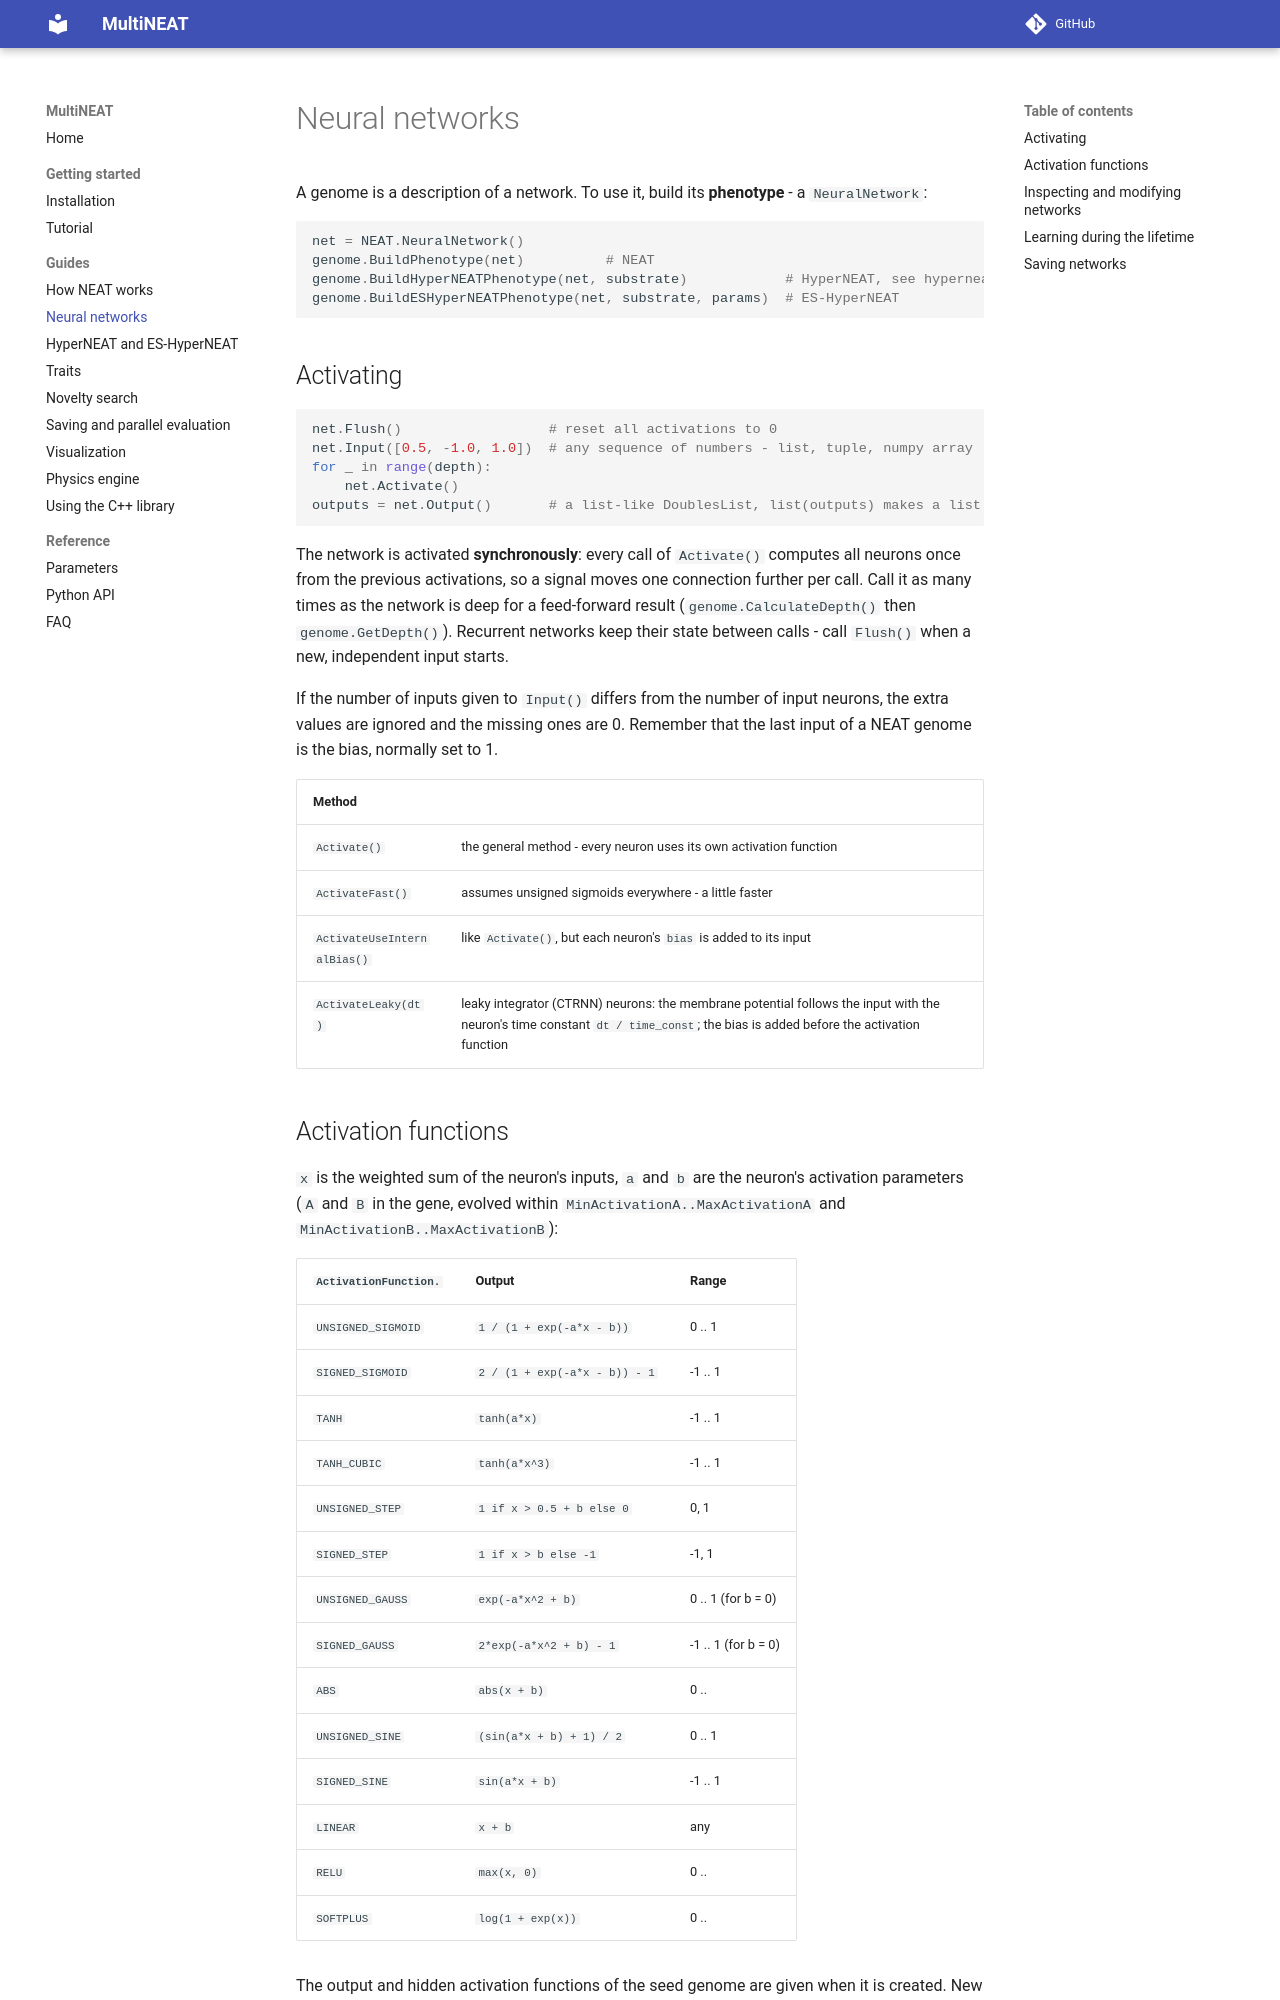

repository: peter-ch/MultiNEAT · page: networks/index.html · generator: mkdocs

# Neural networks

A genome is a description of a network. To use it, build its **phenotype** - a `NeuralNetwork`:

```python
net = NEAT.NeuralNetwork()
genome.BuildPhenotype(net)          # NEAT
genome.BuildHyperNEATPhenotype(net, substrate)            # HyperNEAT, see hyperneat.md
genome.BuildESHyperNEATPhenotype(net, substrate, params)  # ES-HyperNEAT
```

## Activating

```python
net.Flush()                  # reset all activations to 0
net.Input([0.5, -1.0, 1.0])  # any sequence of numbers - list, tuple, numpy array
for _ in range(depth):
    net.Activate()
outputs = net.Output()       # a list-like DoublesList, list(outputs) makes a list
```

The network is activated **synchronously**: every call of `Activate()` computes all neurons once from
the previous activations, so a signal moves one connection further per call. Call it as many times as
the network is deep for a feed-forward result (`genome.CalculateDepth()` then `genome.GetDepth()`).
Recurrent networks keep their state between calls - call `Flush()` when a new, independent input
starts.

If the number of inputs given to `Input()` differs from the number of input neurons, the extra values
are ignored and the missing ones are 0. Remember that the last input of a NEAT genome is the bias,
normally set to 1.

| Method | |
|---|---|
| `Activate()` | the general method - every neuron uses its own activation function |
| `ActivateFast()` | assumes unsigned sigmoids everywhere - a little faster |
| `ActivateUseInternalBias()` | like `Activate()`, but each neuron's `bias` is added to its input |
| `ActivateLeaky(dt)` | leaky integrator (CTRNN) neurons: the membrane potential follows the input with the neuron's time constant `dt / time_const`; the bias is added before the activation function |
